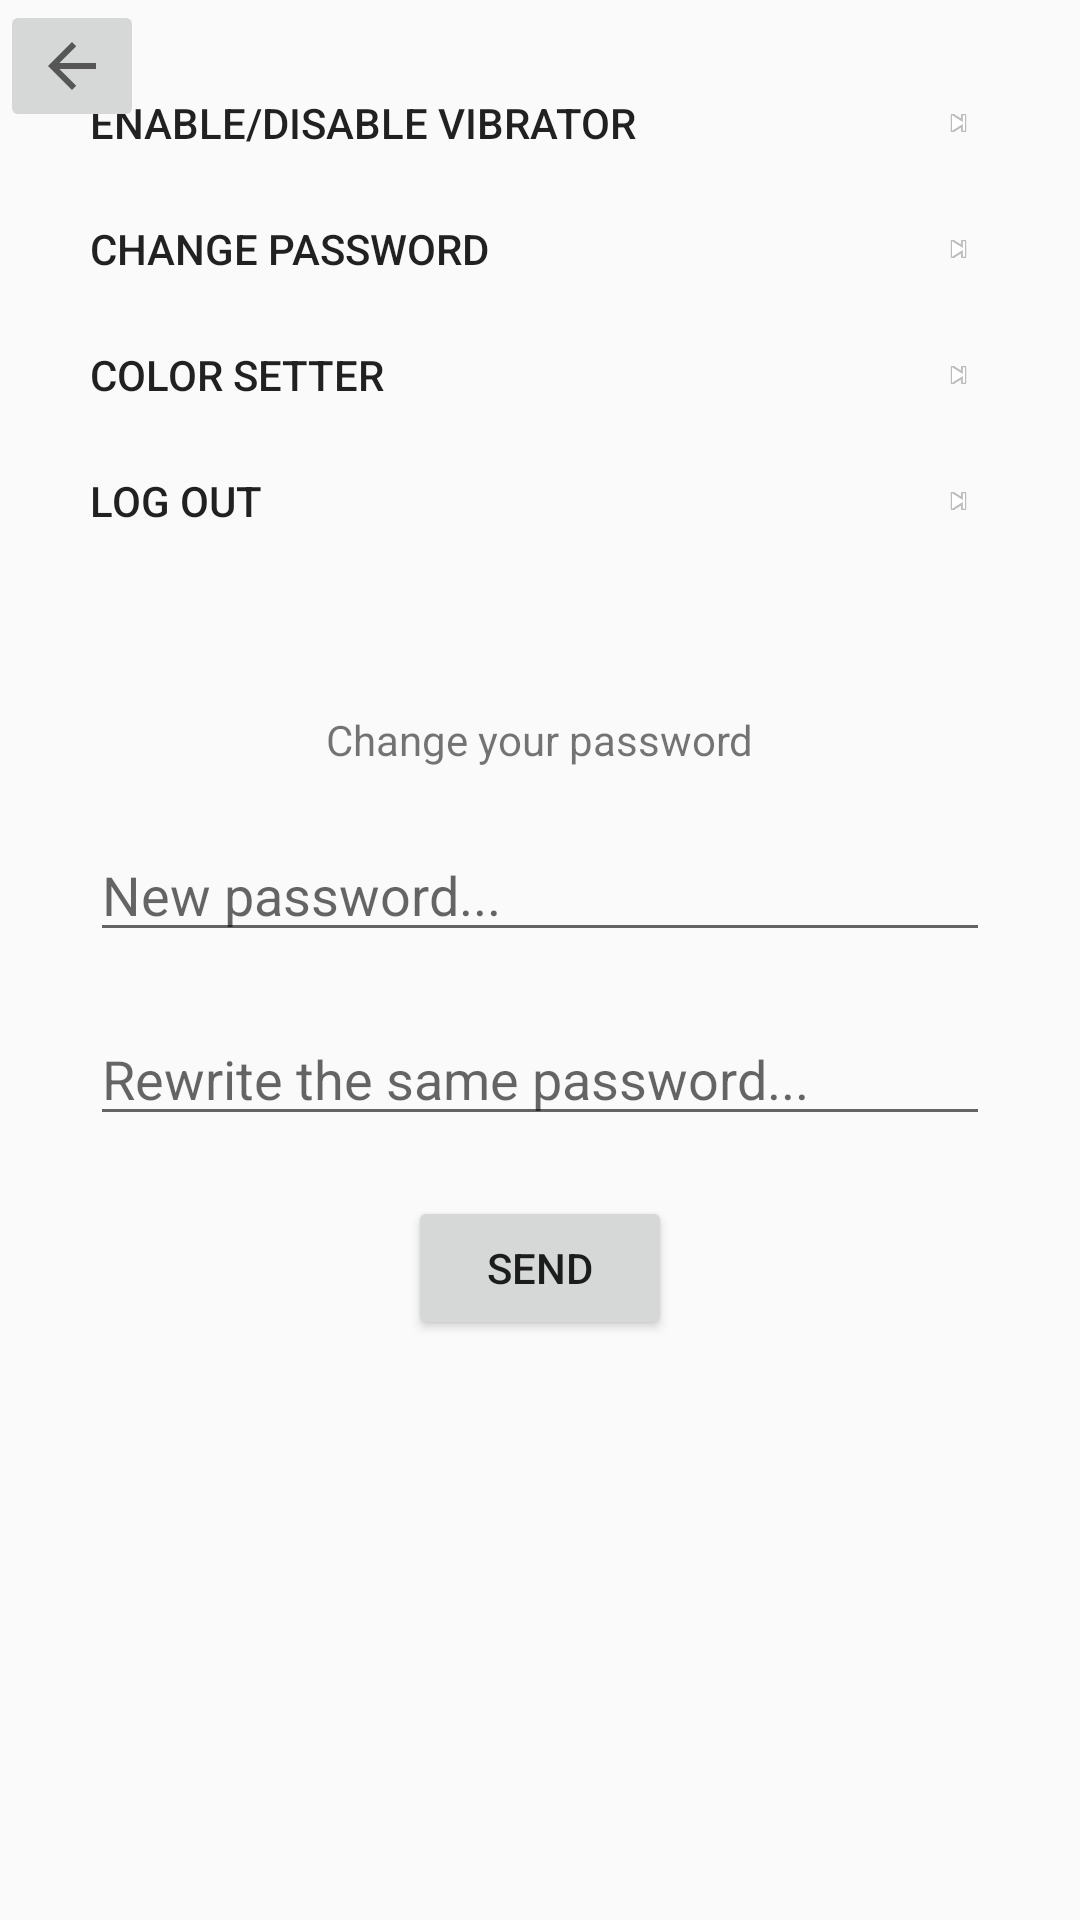

Reconstruct the res/layout file that produces this screen, plus the resources it refers to.
<!-- AndroidManifest.xml: application theme AppTheme -->
<!-- res/layout/option.xml -->
<?xml version="1.0" encoding="utf-8"?>
<FrameLayout xmlns:android="http://schemas.android.com/apk/res/android"
    xmlns:app="http://schemas.android.com/apk/res-auto"
    android:layout_width="match_parent"
    android:layout_height="match_parent">

    <LinearLayout
        android:id="@+id/param"
        android:layout_width="match_parent"
        android:layout_height="wrap_content"
        android:layout_margin="20dp"
        android:orientation="vertical">

        <LinearLayout
            android:id="@+id/vibreur"
            android:layout_width="match_parent"
            android:layout_height="match_parent"
            android:layout_margin="5dp"
            android:layout_weight="1"
            android:orientation="horizontal">

            <TextView
                android:layout_width="match_parent"
                android:layout_height="match_parent"
                android:layout_margin="5dp"
                android:layout_weight="1"
                android:gravity="center_vertical"
                android:text="Enable/Disable vibrator"
                android:textAppearance="@style/TextAppearance.AppCompat.Button" />

            <ImageView
                android:layout_width="wrap_content"
                android:layout_height="wrap_content"
                android:layout_marginRight="10dp"
                android:layout_weight="1"
                app:srcCompat="@android:drawable/ic_media_next" />
        </LinearLayout>

        <LinearLayout
            android:id="@+id/password"
            android:layout_width="match_parent"
            android:layout_height="match_parent"
            android:layout_margin="5dp"
            android:layout_weight="1"
            android:orientation="horizontal">

            <TextView
                android:layout_width="match_parent"
                android:layout_height="match_parent"
                android:layout_margin="5dp"
                android:layout_weight="1"
                android:gravity="center_vertical"
                android:text="Change password"
                android:textAppearance="@style/TextAppearance.AppCompat.Button" />

            <ImageView
                android:layout_width="wrap_content"
                android:layout_height="wrap_content"
                android:layout_marginRight="10dp"
                android:layout_weight="1"
                app:srcCompat="@android:drawable/ic_media_next" />
        </LinearLayout>

        <LinearLayout
            android:id="@+id/color"
            android:layout_width="match_parent"
            android:layout_height="match_parent"
            android:layout_margin="5dp"
            android:layout_weight="1"
            android:orientation="horizontal">

            <TextView
                android:layout_width="match_parent"
                android:layout_height="match_parent"
                android:layout_margin="5dp"
                android:layout_weight="1"
                android:gravity="center_vertical"
                android:text="Color setter"
                android:textAppearance="@style/TextAppearance.AppCompat.Button" />

            <ImageView
                android:layout_width="wrap_content"
                android:layout_height="wrap_content"
                android:layout_marginRight="10dp"
                android:layout_weight="1"
                app:srcCompat="@android:drawable/ic_media_next" />
        </LinearLayout>

        <LinearLayout
            android:id="@+id/deco"
            android:layout_width="match_parent"
            android:layout_height="wrap_content"
            android:layout_margin="5dp"
            android:orientation="horizontal">

            <TextView
                android:layout_width="match_parent"
                android:layout_height="match_parent"
                android:layout_margin="5dp"
                android:layout_weight="1"
                android:gravity="center_vertical"
                android:text="Log out"
                android:textAppearance="@style/TextAppearance.AppCompat.Button" />

            <ImageView
                android:layout_width="wrap_content"
                android:layout_height="wrap_content"
                android:layout_marginRight="10dp"
                android:layout_weight="1"
                app:srcCompat="@android:drawable/ic_media_next" />
        </LinearLayout>

    </LinearLayout>

    <LinearLayout
        android:id="@+id/password_layout"
        android:layout_width="match_parent"
        android:layout_height="match_parent"
        android:gravity="center_vertical"

        android:orientation="vertical">

        <ImageButton
            android:id="@+id/back2"
            android:layout_width="wrap_content"
            android:layout_height="wrap_content"
            android:layout_gravity="start"
            app:srcCompat="?attr/actionModeCloseDrawable" />

        <LinearLayout
            android:layout_width="match_parent"
            android:layout_height="match_parent"
            android:layout_margin="20dp"
            android:gravity="center_vertical|center_horizontal"
            android:orientation="vertical">

            <TextView
                android:id="@+id/target"
                android:layout_width="wrap_content"
                android:layout_height="wrap_content"
                android:layout_margin="10dp"
                android:text="Change your password" />

            <EditText
                android:id="@+id/psw1"
                android:layout_width="match_parent"
                android:layout_height="wrap_content"
                android:layout_margin="10dp"
                android:ems="10"
                android:hint="New password..."
                android:inputType="textPassword" />

            <EditText
                android:id="@+id/psw2"
                android:layout_width="match_parent"
                android:layout_height="wrap_content"
                android:layout_margin="10dp"
                android:ems="10"
                android:hint="Rewrite the same password..."
                android:inputType="textPassword" />

            <Button
                android:id="@+id/push"
                android:layout_width="wrap_content"
                android:layout_height="wrap_content"
                android:layout_margin="10dp"
                android:text="Send" />

        </LinearLayout>

    </LinearLayout>

</FrameLayout>
<!-- resources referenced by this layout -->
<resources>
  <style name="AppTheme" parent="Theme.AppCompat.Light.NoActionBar">
          <item name="colorPrimary">@color/colorPrimary</item>
          <item name="colorPrimaryDark">@color/colorPrimaryDark</item>
          <item name="colorAccent">@android:color/holo_orange_dark</item>
      </style>
  <color name="colorPrimary">#754545</color>
  <color name="colorPrimaryDark">#540a0a</color>
</resources>
